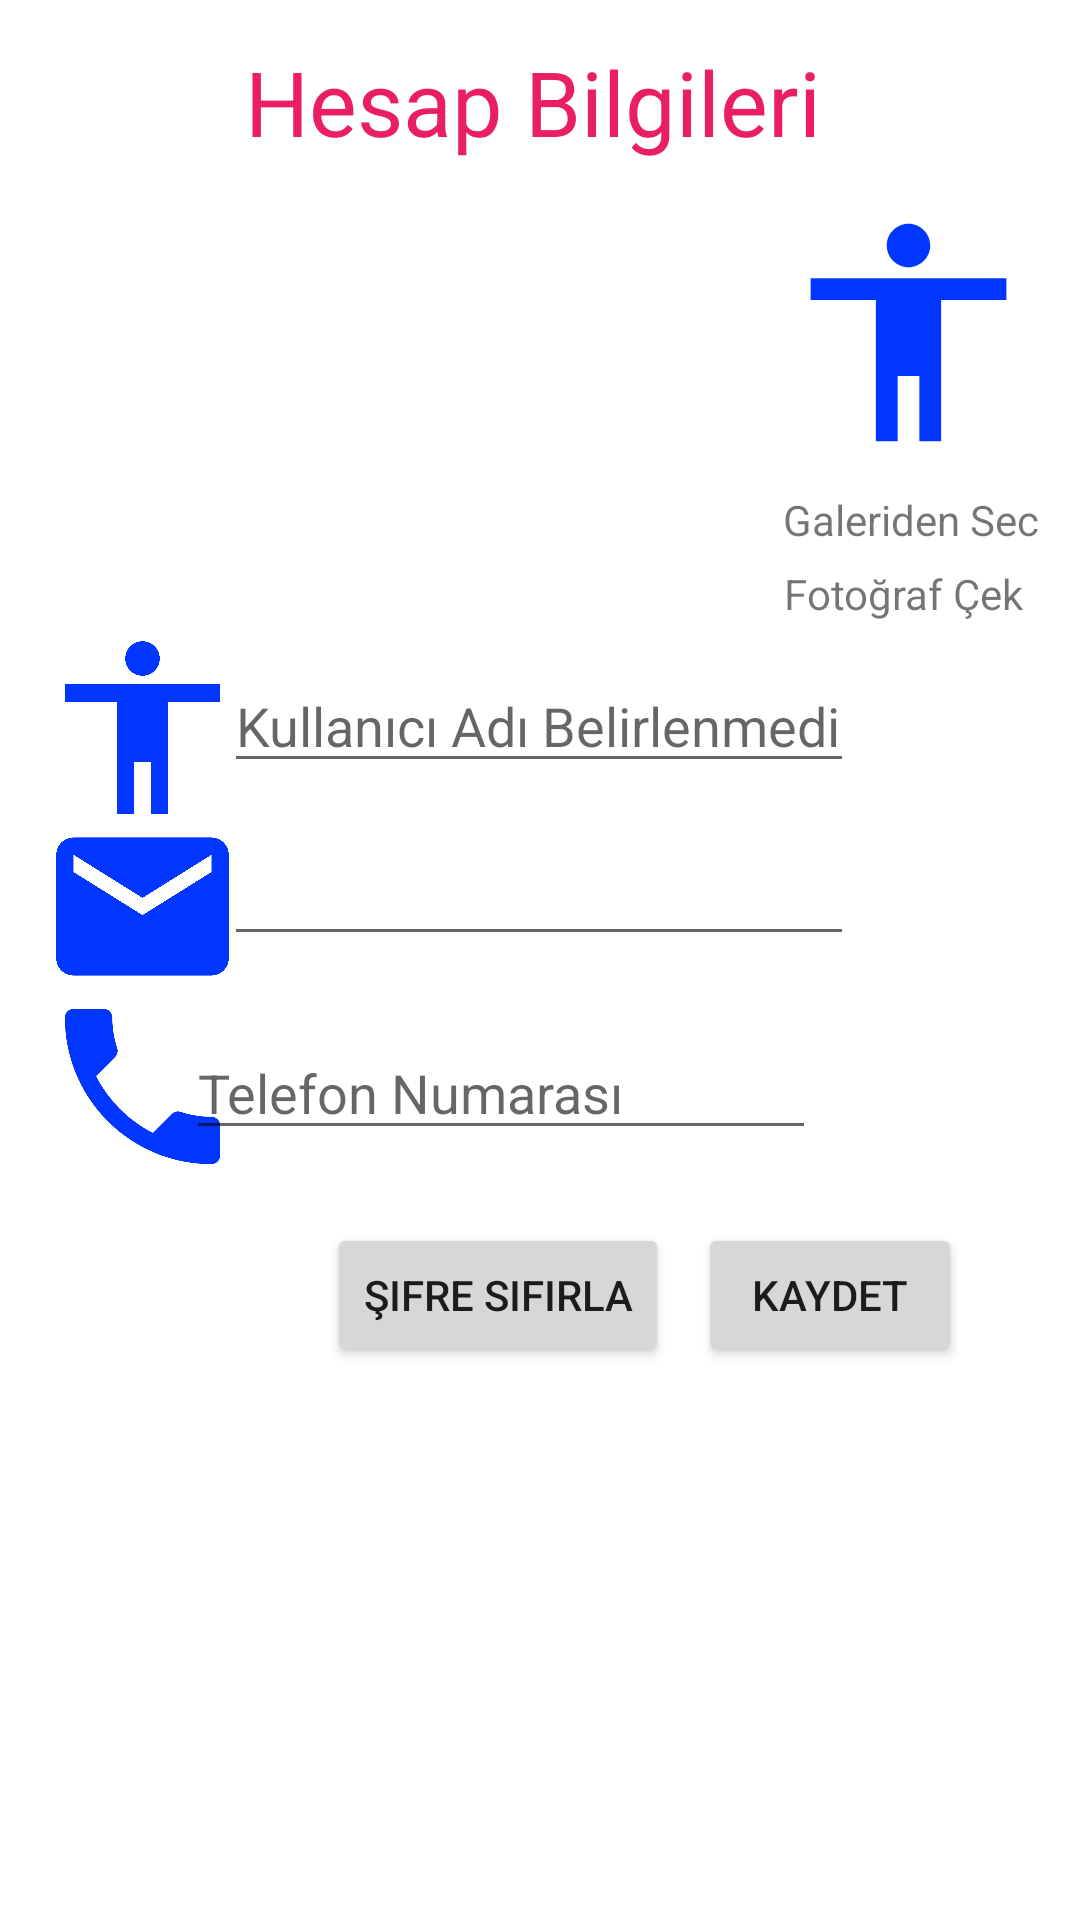

This screen was rendered from an Android layout file. Write that file and the resources it references.
<!-- AndroidManifest.xml: application theme Theme.EniyiArkadasim -->
<!-- res/layout/activity_account_info.xml -->
<?xml version="1.0" encoding="utf-8"?>
<androidx.constraintlayout.widget.ConstraintLayout xmlns:android="http://schemas.android.com/apk/res/android"
    xmlns:app="http://schemas.android.com/apk/res-auto"
    xmlns:tools="http://schemas.android.com/tools"
    android:layout_width="match_parent"
    android:layout_height="match_parent"
    tools:context=".AccountInfo"
    android:id="@+id/accInf"
    >

    <TextView
        android:id="@+id/accTitle"
        android:layout_width="197dp"
        android:layout_height="66dp"
        android:text="Hesap Bilgileri"
        android:textColor="#E91E63"
        android:textSize="30sp"
        app:layout_constraintBottom_toBottomOf="parent"
        app:layout_constraintEnd_toEndOf="parent"
        app:layout_constraintStart_toStartOf="parent"
        app:layout_constraintTop_toTopOf="parent"
        app:layout_constraintVertical_bias="0.024" />

    <EditText
        android:id="@+id/accId"
        android:layout_width="wrap_content"
        android:layout_height="wrap_content"
        android:ems="10"
        android:hint="Kullanıcı Adı Belirlenmedi."
        android:inputType="textPersonName"
        app:layout_constraintBottom_toBottomOf="parent"
        app:layout_constraintEnd_toEndOf="parent"
        app:layout_constraintHorizontal_bias="0.497"
        app:layout_constraintStart_toStartOf="parent"
        app:layout_constraintTop_toTopOf="parent"
        app:layout_constraintVertical_bias="0.367" />

    <ImageView
        android:id="@+id/imgPp"
        android:layout_width="87dp"
        android:layout_height="106dp"
        android:src="@drawable/ic_baseline_accessibility_24"
        app:layout_constraintBottom_toBottomOf="parent"
        app:layout_constraintEnd_toEndOf="parent"
        app:layout_constraintHorizontal_bias="0.95"
        app:layout_constraintStart_toStartOf="parent"
        app:layout_constraintTop_toTopOf="parent"
        app:layout_constraintVertical_bias="0.108"
        app:srcCompat="@android:drawable/ic_input_add" />

    <ImageView
        android:id="@+id/imageView7"
        android:layout_width="95dp"
        android:layout_height="69dp"
        android:src="@drawable/ic_baseline_phone_24"
        app:layout_constraintBottom_toBottomOf="parent"
        app:layout_constraintEnd_toEndOf="parent"
        app:layout_constraintHorizontal_bias="0.0"
        app:layout_constraintStart_toStartOf="parent"
        app:layout_constraintTop_toTopOf="parent"
        app:layout_constraintVertical_bias="0.574"

        />

    <Button
        android:id="@+id/passZero"
        android:layout_width="wrap_content"
        android:layout_height="wrap_content"
        android:text="Şifre Sıfırla"
        app:layout_constraintBottom_toBottomOf="parent"
        app:layout_constraintEnd_toEndOf="parent"
        app:layout_constraintHorizontal_bias="0.443"
        app:layout_constraintStart_toStartOf="parent"
        app:layout_constraintTop_toBottomOf="@+id/accMail"
        app:layout_constraintVertical_bias="0.325" />

    <ImageView
        android:id="@+id/imageView6"
        android:layout_width="95dp"
        android:layout_height="69dp"
        android:src="@drawable/ic_baseline_email_24"
        app:layout_constraintBottom_toBottomOf="parent"
        app:layout_constraintEnd_toEndOf="parent"
        app:layout_constraintHorizontal_bias="0.0"
        app:layout_constraintStart_toStartOf="parent"
        app:layout_constraintTop_toTopOf="parent"
        app:layout_constraintVertical_bias="0.469"

        />

    <Button
        android:id="@+id/save"
        android:layout_width="wrap_content"
        android:layout_height="wrap_content"
        android:text="Kaydet"
        app:layout_constraintBottom_toBottomOf="parent"
        app:layout_constraintEnd_toEndOf="parent"
        app:layout_constraintHorizontal_bias="0.856"
        app:layout_constraintStart_toStartOf="parent"
        app:layout_constraintTop_toBottomOf="@+id/accMail"
        app:layout_constraintVertical_bias="0.325" />

    <EditText
        android:id="@+id/accMail"
        android:layout_width="wrap_content"
        android:layout_height="wrap_content"
        android:editable="false"
        android:ems="10"
        android:inputType="textEmailAddress"
        app:layout_constraintBottom_toBottomOf="parent"
        app:layout_constraintEnd_toEndOf="parent"
        app:layout_constraintHorizontal_bias="0.497"
        app:layout_constraintStart_toStartOf="parent"
        app:layout_constraintTop_toTopOf="parent"
        app:layout_constraintVertical_bias="0.463" />

    <EditText
        android:id="@+id/etPhone"
        android:layout_width="wrap_content"
        android:layout_height="wrap_content"
        android:layout_marginEnd="88dp"
        android:layout_marginRight="88dp"
        android:ems="10"
        android:hint="Telefon Numarası"
        android:inputType="phone"
        app:layout_constraintBottom_toBottomOf="parent"
        app:layout_constraintEnd_toEndOf="parent"
        app:layout_constraintTop_toTopOf="parent"
        app:layout_constraintVertical_bias="0.571" />

    <ImageView
        android:id="@+id/imageView5"
        android:layout_width="95dp"
        android:layout_height="69dp"
        android:src="@drawable/ic_baseline_accessibility_24"
        app:layout_constraintBottom_toBottomOf="parent"
        app:layout_constraintEnd_toEndOf="parent"
        app:layout_constraintHorizontal_bias="0.0"
        app:layout_constraintStart_toStartOf="parent"
        app:layout_constraintTop_toTopOf="parent"
        app:layout_constraintVertical_bias="0.364"

        />

    <TextView
        android:id="@+id/getGallery"
        android:layout_width="wrap_content"
        android:layout_height="wrap_content"
        android:text="Galeriden Sec"
        app:layout_constraintBottom_toBottomOf="parent"
        app:layout_constraintEnd_toEndOf="parent"
        app:layout_constraintHorizontal_bias="0.95"
        app:layout_constraintStart_toStartOf="parent"
        app:layout_constraintTop_toBottomOf="@+id/imgPp"
        app:layout_constraintVertical_bias="0.0" />

    <TextView
        android:id="@+id/takePhoto"
        android:layout_width="wrap_content"
        android:layout_height="wrap_content"
        android:text="Fotoğraf Çek"
        app:layout_constraintBottom_toBottomOf="parent"
        app:layout_constraintEnd_toEndOf="parent"
        app:layout_constraintHorizontal_bias="0.933"
        app:layout_constraintStart_toStartOf="parent"
        app:layout_constraintTop_toBottomOf="@+id/getGallery"
        app:layout_constraintVertical_bias="0.013" />

</androidx.constraintlayout.widget.ConstraintLayout>
<!-- resources referenced by this layout -->
<resources>
  <!-- drawable ic_baseline_accessibility_24 (drawable) -->
  <vector android:height="24dp" android:tint="#0036FF"
      android:viewportHeight="24" android:viewportWidth="24"
      android:width="24dp" xmlns:android="http://schemas.android.com/apk/res/android">
      <path android:fillColor="@android:color/white" android:pathData="M12,2c1.1,0 2,0.9 2,2s-0.9,2 -2,2 -2,-0.9 -2,-2 0.9,-2 2,-2zM21,9h-6v13h-2v-6h-2v6L9,22L9,9L3,9L3,7h18v2z"/>
  </vector>
  <!-- drawable ic_baseline_email_24 (drawable) -->
  <vector android:height="24dp" android:tint="#0036FF"
      android:viewportHeight="24" android:viewportWidth="24"
      android:width="24dp" xmlns:android="http://schemas.android.com/apk/res/android">
      <path android:fillColor="@android:color/white" android:pathData="M20,4L4,4c-1.1,0 -1.99,0.9 -1.99,2L2,18c0,1.1 0.9,2 2,2h16c1.1,0 2,-0.9 2,-2L22,6c0,-1.1 -0.9,-2 -2,-2zM20,8l-8,5 -8,-5L4,6l8,5 8,-5v2z"/>
  </vector>
  <!-- drawable ic_baseline_phone_24 (drawable) -->
  <vector android:height="24dp" android:tint="#0036FF"
      android:viewportHeight="24" android:viewportWidth="24"
      android:width="24dp" xmlns:android="http://schemas.android.com/apk/res/android">
      <path android:fillColor="@android:color/white" android:pathData="M6.62,10.79c1.44,2.83 3.76,5.14 6.59,6.59l2.2,-2.2c0.27,-0.27 0.67,-0.36 1.02,-0.24 1.12,0.37 2.33,0.57 3.57,0.57 0.55,0 1,0.45 1,1V20c0,0.55 -0.45,1 -1,1 -9.39,0 -17,-7.61 -17,-17 0,-0.55 0.45,-1 1,-1h3.5c0.55,0 1,0.45 1,1 0,1.25 0.2,2.45 0.57,3.57 0.11,0.35 0.03,0.74 -0.25,1.02l-2.2,2.2z"/>
  </vector>
  <style name="Theme.EniyiArkadasim" parent="Theme.MaterialComponents.DayNight.DarkActionBar">
          
          <item name="colorPrimary">@color/purple_500</item>
          <item name="colorPrimaryVariant">@color/purple_700</item>
          <item name="colorOnPrimary">@color/white</item>
          
          <item name="colorSecondary">@color/teal_200</item>
          <item name="colorSecondaryVariant">@color/teal_700</item>
          <item name="colorOnSecondary">@color/black</item>
          
          <item name="android:statusBarColor" tools:targetApi="l">?attr/colorPrimaryVariant</item>
          
      </style>
  <!-- not gathered from this repository: default colours our renderer supplied (Android Studio template values) -->
  <color name="purple_500">#FF6200EE</color>
  <color name="purple_700">#FF3700B3</color>
  <color name="teal_200">#FF03DAC5</color>
  <color name="teal_700">#FF018786</color>
  <color name="black">#FF000000</color>
  <color name="white">#FFFFFFFF</color>
</resources>
